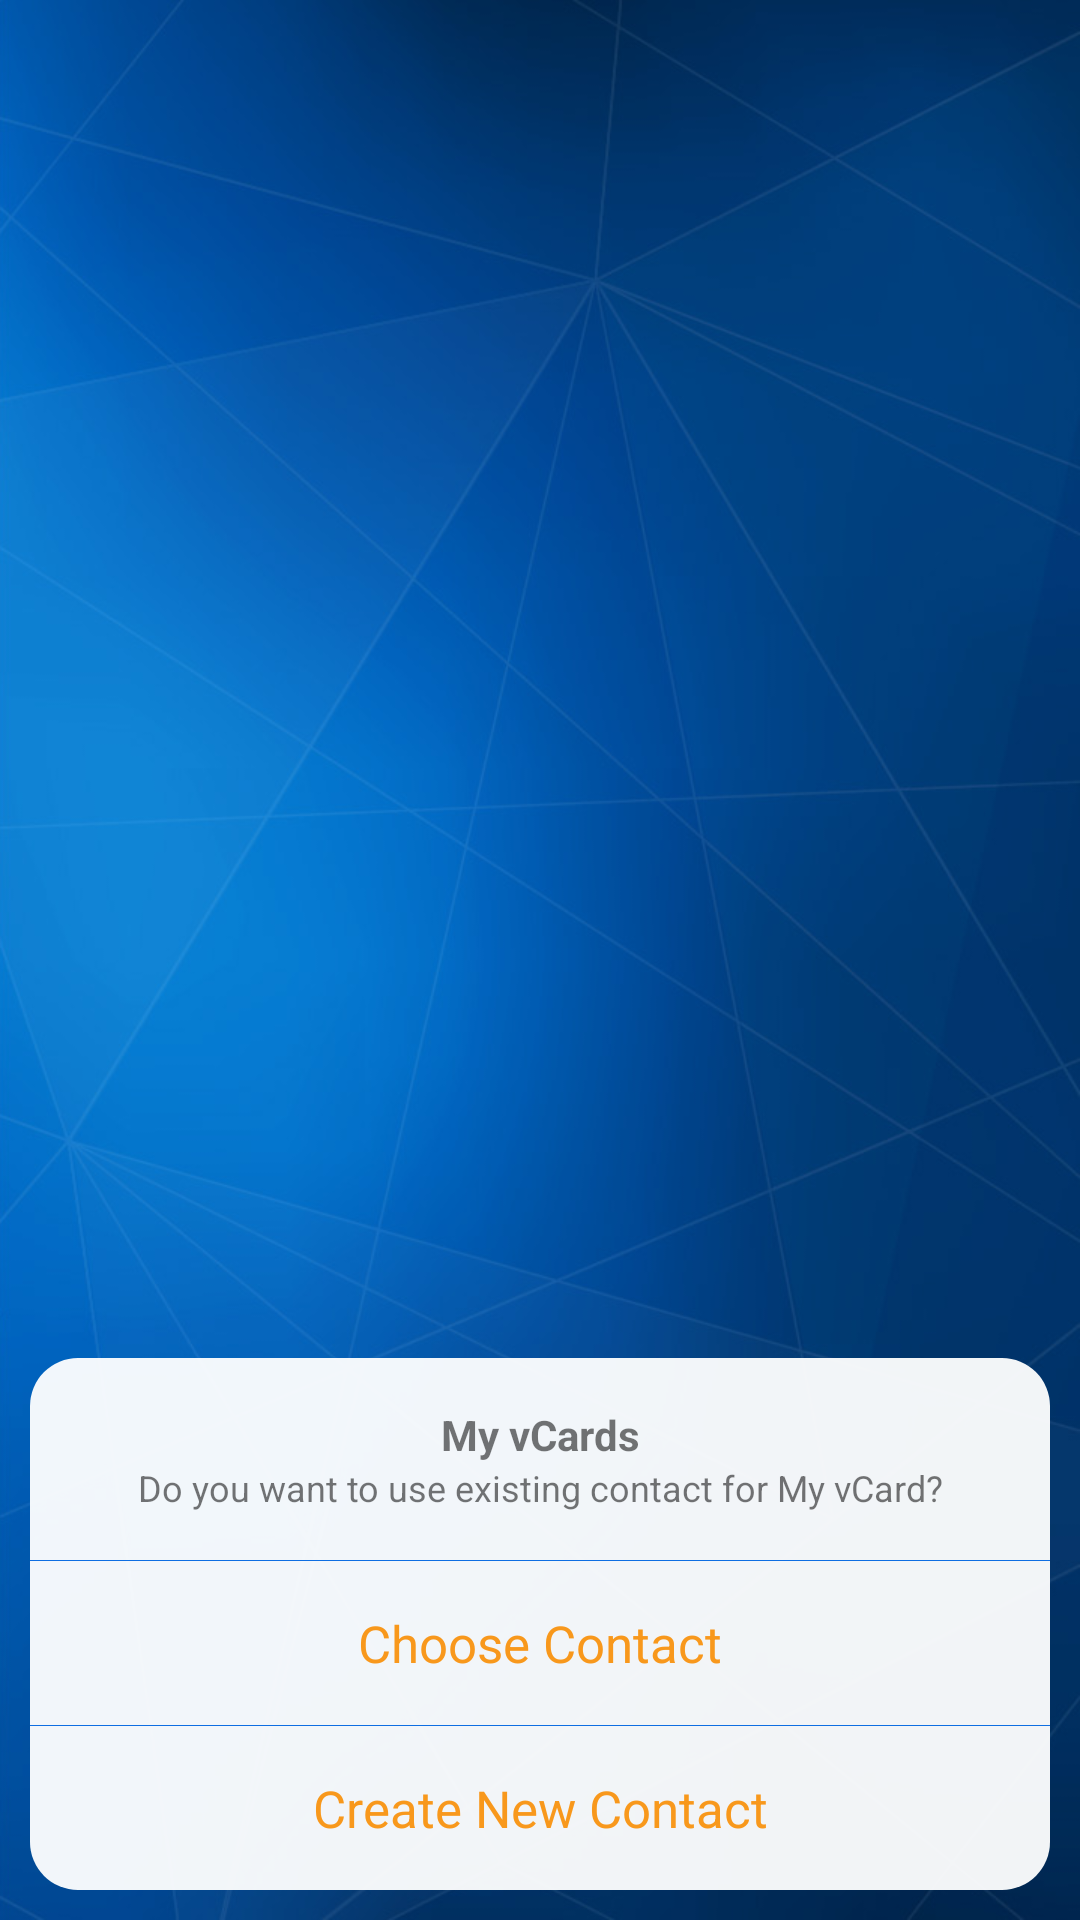

Write the Android layout XML for this screen, with the resource values it uses.
<!-- AndroidManifest.xml: application theme AppTheme -->
<!-- res/layout/activity_signup_contact_selection.xml -->
<?xml version="1.0" encoding="utf-8"?>
<RelativeLayout
    xmlns:android="http://schemas.android.com/apk/res/android"
    android:layout_width="match_parent"
    android:layout_height="match_parent"
    android:background="@drawable/img_background_vcard_blue">

    <LinearLayout
        android:layout_width="match_parent"
        android:layout_height="wrap_content"
        android:layout_alignParentBottom="true"
        android:layout_margin="@dimen/_10dp"
        android:background="@drawable/shape_contact_selection_round"
        android:orientation="vertical">

        <TextView
            android:layout_width="match_parent"
            android:layout_height="wrap_content"
            android:layout_marginTop="@dimen/_16dp"
            android:gravity="center"
            android:text="@string/lbl_my_vcard"
            android:textStyle="bold"
            android:textSize="@dimen/font_size_edit_text"/>

        <TextView
            android:layout_width="match_parent"
            android:layout_height="wrap_content"
            android:layout_marginBottom="@dimen/_16dp"
            android:text="@string/text_use_existing_contact"
            android:textSize="12sp"
            android:gravity="center" />

        <View
            android:layout_width="match_parent"
            android:layout_height="1px"
            android:background="@color/colorSeparator" />

        <TextView
            android:id="@+id/tvChooseContact"
            android:layout_width="match_parent"
            android:layout_height="wrap_content"
            android:paddingTop="@dimen/_16dp"
            android:paddingBottom="@dimen/_16dp"
            android:gravity="center"
            android:text="@string/lbl_choose_contact"
            android:textSize="17sp"
            android:textColor="@color/colorOrange" />

        <View
            android:layout_width="match_parent"
            android:layout_height="1px"
            android:background="@color/colorSeparator" />

        <TextView
            android:id="@+id/tvCreateNewContact"
            android:layout_width="match_parent"
            android:layout_height="wrap_content"
            android:paddingTop="@dimen/_16dp"
            android:paddingBottom="@dimen/_16dp"
            android:gravity="center"
            android:text="@string/lbl_create_new_contact"
            android:textSize="17sp"
            android:textColor="@color/colorOrange" />

    </LinearLayout>
</RelativeLayout>
<!-- resources referenced by this layout -->
<resources>
  <color name="colorOrange">#f8981c</color>
  <color name="colorSeparator">#0e6ee2</color>
  <dimen name="_10dp">10dp</dimen>
  <dimen name="_16dp">16dp</dimen>
  <dimen name="font_size_edit_text">14sp</dimen>
  <!-- drawable img_background_vcard_blue: png bitmap (drawable, 317475 bytes) -->
  <!-- drawable shape_contact_selection_round (drawable) -->
  <?xml version="1.0" encoding="utf-8"?>
  <shape xmlns:android="http://schemas.android.com/apk/res/android">
      <corners android:radius="@dimen/_16dp" />
      <solid android:color="#F2ffffff" />
  </shape>
  <string name="lbl_choose_contact">Choose Contact</string>
  <string name="lbl_create_new_contact">Create New Contact</string>
  <string name="lbl_my_vcard">My vCards</string>
  <string name="text_use_existing_contact">Do you want to use existing contact for My vCard?</string>
  <style name="AppTheme" parent="Theme.AppCompat.Light.DarkActionBar">
          
          <item name="colorPrimary">@color/colorPrimary</item>
          <item name="colorPrimaryDark">@color/colorPrimaryDark</item>
          <item name="colorAccent">@color/colorAccent</item>
  
          <item name="windowActionBar">false</item>
          <item name="windowNoTitle">true</item>
      </style>
  <color name="colorPrimary">#0067AC</color>
  <color name="colorPrimaryDark">#155797</color>
  <color name="colorAccent">#0067AC</color>
</resources>
